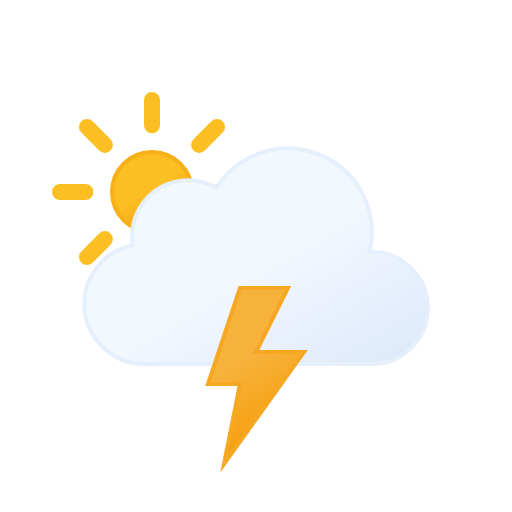
t = 0.00 s
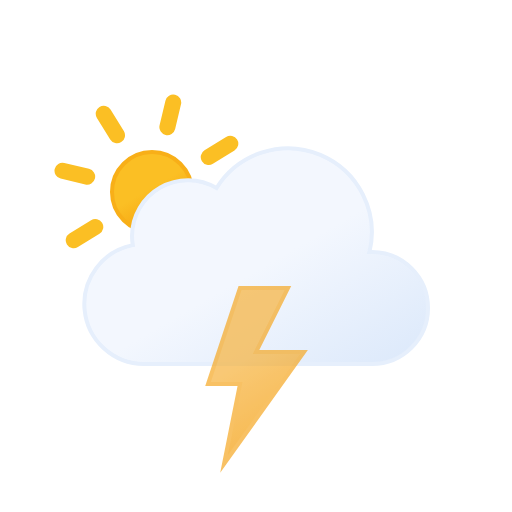
t = 1.67 s
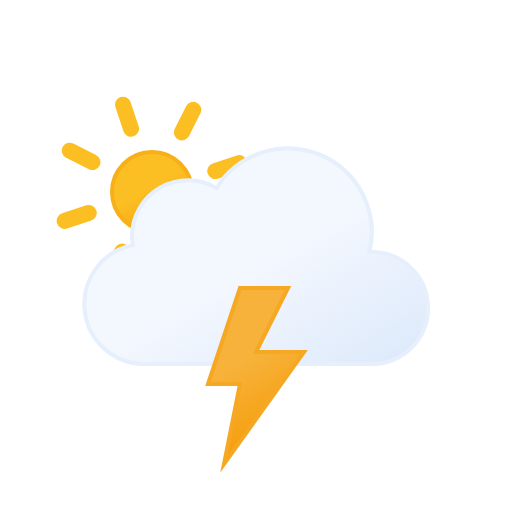
t = 3.33 s
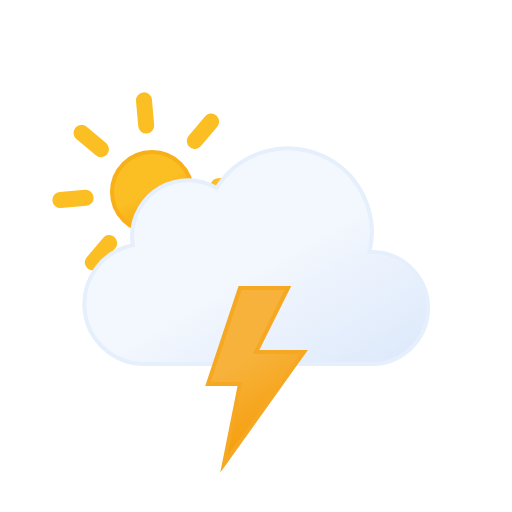
t = 5.00 s
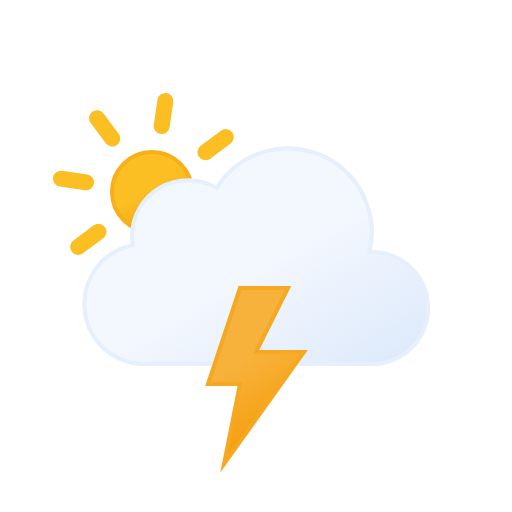
t = 6.67 s
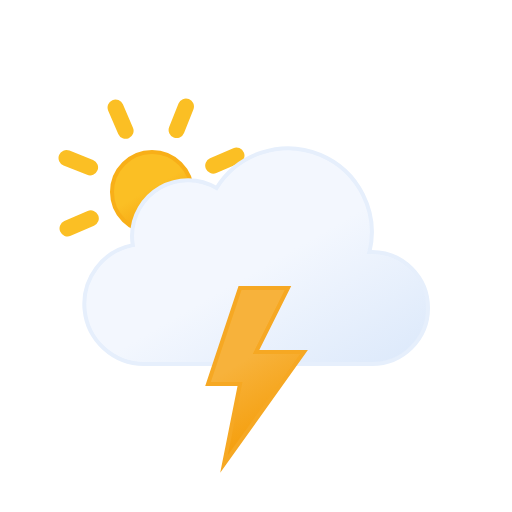
t = 8.33 s

The animated SVG that drew these frames (rendered in a browser with its animation timeline set to each time). Animation: 2 SMIL elements (animate=1,animateTransform=1); frames cover the first 8.33 s, repeats indefinitely.

<svg xmlns="http://www.w3.org/2000/svg" viewBox="0 0 64 64">
    <defs>
        <linearGradient
            id="a"
            x1="16.5"
            y1="19.67"
            x2="21.5"
            y2="28.33"
            gradientUnits="userSpaceOnUse"
        >
            <stop offset="0" stop-color="#fbbf24" />
            <stop offset="0.45" stop-color="#fbbf24" />
            <stop offset="1" stop-color="#f59e0b" />
        </linearGradient>
        <linearGradient
            id="b"
            x1="22.56"
            y1="21.96"
            x2="39.2"
            y2="50.8"
            gradientUnits="userSpaceOnUse"
        >
            <stop offset="0" stop-color="#f3f7fe" />
            <stop offset="0.45" stop-color="#f3f7fe" />
            <stop offset="1" stop-color="#deeafb" />
        </linearGradient>
        <linearGradient
            id="c"
            x1="26.74"
            y1="37.88"
            x2="35.76"
            y2="53.52"
            gradientUnits="userSpaceOnUse"
        >
            <stop offset="0" stop-color="#f7b23b" />
            <stop offset="0.45" stop-color="#f7b23b" />
            <stop offset="1" stop-color="#f59e0b" />
        </linearGradient>
    </defs>
    <circle
        cx="19"
        cy="24"
        r="5"
        stroke="#f8af18"
        stroke-miterlimit="10"
        stroke-width="0.5"
        fill="url(#a)"
    />
    <path
        d="M19,15.67V12.5m0,23V32.33m5.89-14.22,2.24-2.24M10.87,32.13l2.24-2.24m0-11.78-2.24-2.24M27.13,32.13l-2.24-2.24M7.5,24h3.17M30.5,24H27.33"
        fill="none"
        stroke="#fbbf24"
        stroke-linecap="round"
        stroke-miterlimit="10"
        stroke-width="2"
    >
        <animateTransform
            attributeName="transform"
            type="rotate"
            values="0 19 24; 360 19 24"
            dur="45s"
            repeatCount="indefinite"
        />
    </path>
    <path
        d="M46.5,31.5l-.32,0a10.49,10.49,0,0,0-19.11-8,7,7,0,0,0-10.57,6,7.21,7.21,0,0,0,.1,1.14A7.5,7.5,0,0,0,18,45.5a4.19,4.19,0,0,0,.5,0v0h28a7,7,0,0,0,0-14Z"
        stroke="#e6effc"
        stroke-miterlimit="10"
        stroke-width="0.5"
        fill="url(#b)"
    />
    <polygon
        points="30 36 26 48 30 48 28 58 38 44 32 44 36 36 30 36"
        stroke="#f6a823"
        stroke-miterlimit="10"
        stroke-width="0.5"
        fill="url(#c)"
    >
        <animate
            attributeName="opacity"
            values="1; 1; 1; 1; 1; 1; 0.1; 1; 0.1; 1; 1; 0.1; 1; 0.1; 1"
            dur="2s"
            repeatCount="indefinite"
        />
    </polygon>
</svg>
